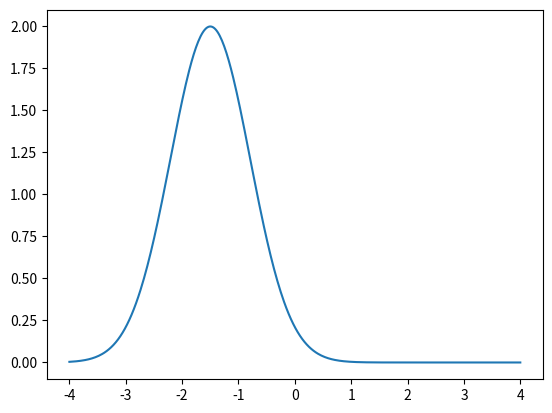
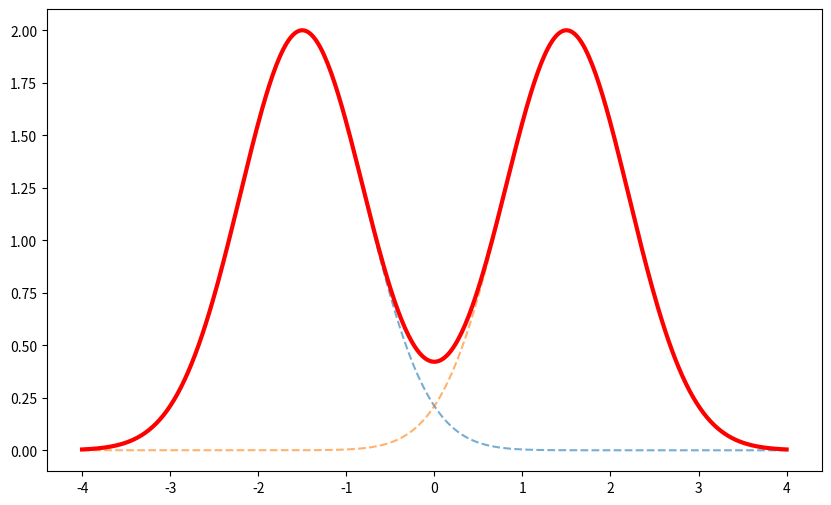
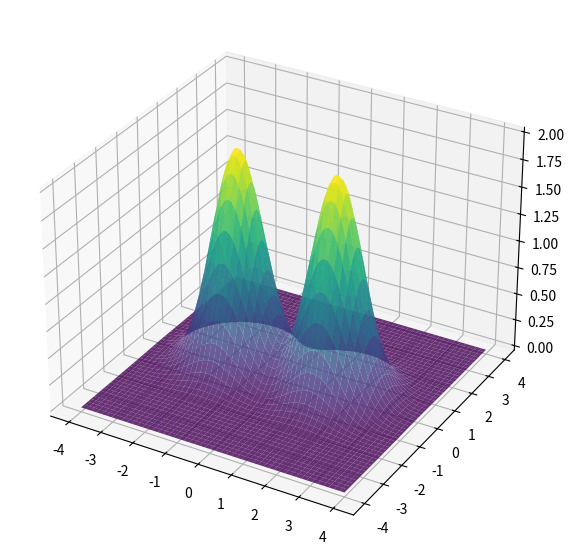
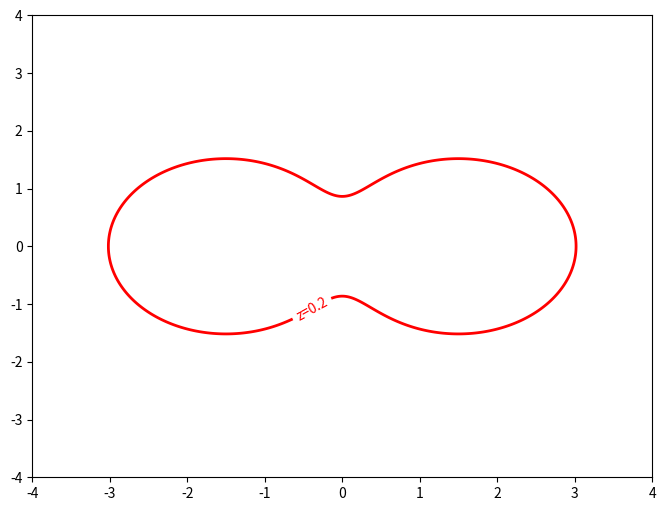
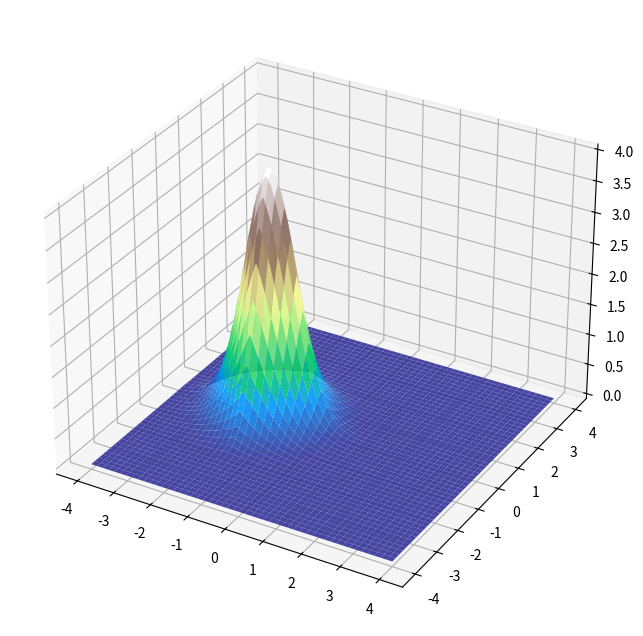
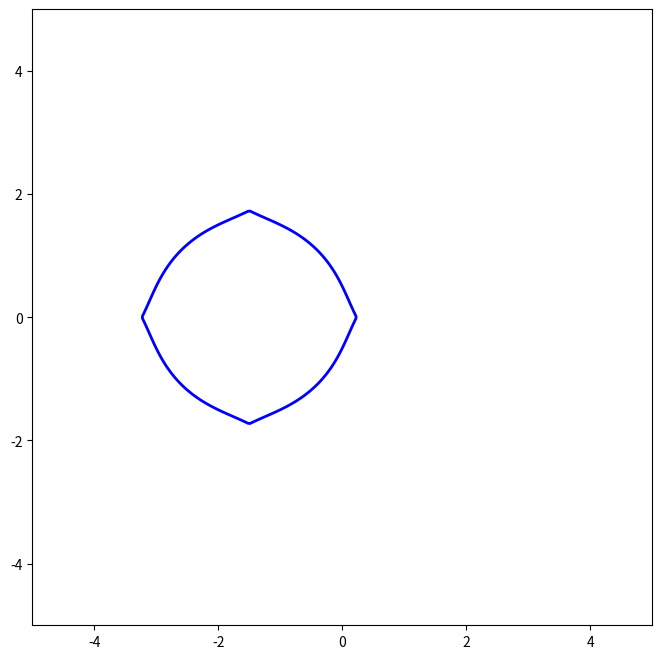

Python code for these plots, in order:
import numpy as np
import matplotlib.pyplot as plt

def gauss(h,x0):
    x = np.linspace(-4, 4, 400)
    y = h * np.exp(-(x - x0) ** 2)

    fig = plt.figure()
    plt.plot(x,y)
    plt.show()

def gauss_formula(h,x0):
    x= np.linspace(-4, 4, 400)
    return h * np.exp(-(x - x0) ** 2)

def gauss_sum(g1,g2):
    x = np.linspace(-4, 4, 400)
    somme = g1 + g2

    plt.figure(figsize=(10, 6))
    plt.plot(x, g1, '--', label='g1 (x0 = -1.5)', alpha=0.6)
    plt.plot(x, g2, '--', label='g2 (x0 = 1.5)', alpha=0.6)
    plt.plot(x, somme, label='C1 : g1(x) + g2(x)', color='red', linewidth=3)
    plt.show()

def gauss_sum2(nbPoints):
    x = np.linspace(-4, 4, nbPoints)
    y = np.linspace(-4, 4, nbPoints)
    X, Y = np.meshgrid(x, y)


    g1 = 2 * np.exp(-((X + 1.5) ** 2 + Y ** 2))
    g2 = 2 * np.exp(-((X - 1.5) ** 2 + Y ** 2))

    Z = g1 + g2

    fig = plt.figure(figsize=(10, 7))
    ax = fig.add_subplot(projection='3d')
    ax.plot_surface(X, Y, Z, cmap='viridis', alpha=0.8, edgecolor='none')
    plt.show()



def courbe_blobby(nbPoints,seuil=0.2):
    x = np.linspace(-4, 4, nbPoints)
    y = np.linspace(-4, 4, nbPoints)
    X, Y = np.meshgrid(x, y)


    g1 = 2 * np.exp(-((X + 1.5) ** 2 + Y ** 2))
    g2 = 2 * np.exp(-((X - 1.5) ** 2 + Y ** 2))

    Z = g1 + g2

    plt.figure(figsize=(8, 6))
    c= plt.contour(X, Y, Z, levels=[seuil], colors='red', linewidths=2)
    plt.clabel(c, inline=True, fontsize=10, fmt={seuil: f'z={seuil}'})
    plt.show()

def surface_blobby(nbPoints):
    x = np.linspace(-4, 4, nbPoints)
    y = np.linspace(-4, 4, nbPoints)
    X, Y = np.meshgrid(x, y)

    cx, cy = -1.5, 0

    g1 = 2 * np.exp(-((X - cx) ** 2 + (Y - cy) ** 2))

    d2 = np.abs(X - cx) + np.abs(Y - cy)
    g2 = 2 * np.exp(-(d2 ** 2))

    Z = g1 + g2

    fig = plt.figure(figsize=(12, 8))
    ax = fig.add_subplot(projection='3d')

    surf = ax.plot_surface(X, Y, Z, cmap='terrain', edgecolor='none', alpha=0.9)

    plt.show()

def courbe_blobby_S2(nbPoints,seuil=0.2):
    x = np.linspace(-5, 5, nbPoints)
    y = np.linspace(-5, 5, nbPoints)
    X, Y = np.meshgrid(x, y)

    c1x, c1y = -1.5, 0
    c2x, c2y = -1.5, 0

    d1 = (X - c1x) ** 2 + (Y - c1y) ** 2
    g1 = 2 * np.exp(-d1)

    d2 = np.abs(X - c2x) + np.abs(Y - c2y)
    g2 = 2 * np.exp(-(d2 ** 2))

    Z = g1 + g2

    plt.figure(figsize=(8, 8))
    plt.contour(X, Y, Z, levels=[seuil], colors='blue', linewidths=2)
    plt.show()

gauss(2,-1.5)
gauss_sum(gauss_formula(2,-1.5),gauss_formula(2,1.5))
gauss_sum2(400)
courbe_blobby(nbPoints=400,seuil=0.2)
surface_blobby(nbPoints=400)
courbe_blobby_S2(300, 0.2)
